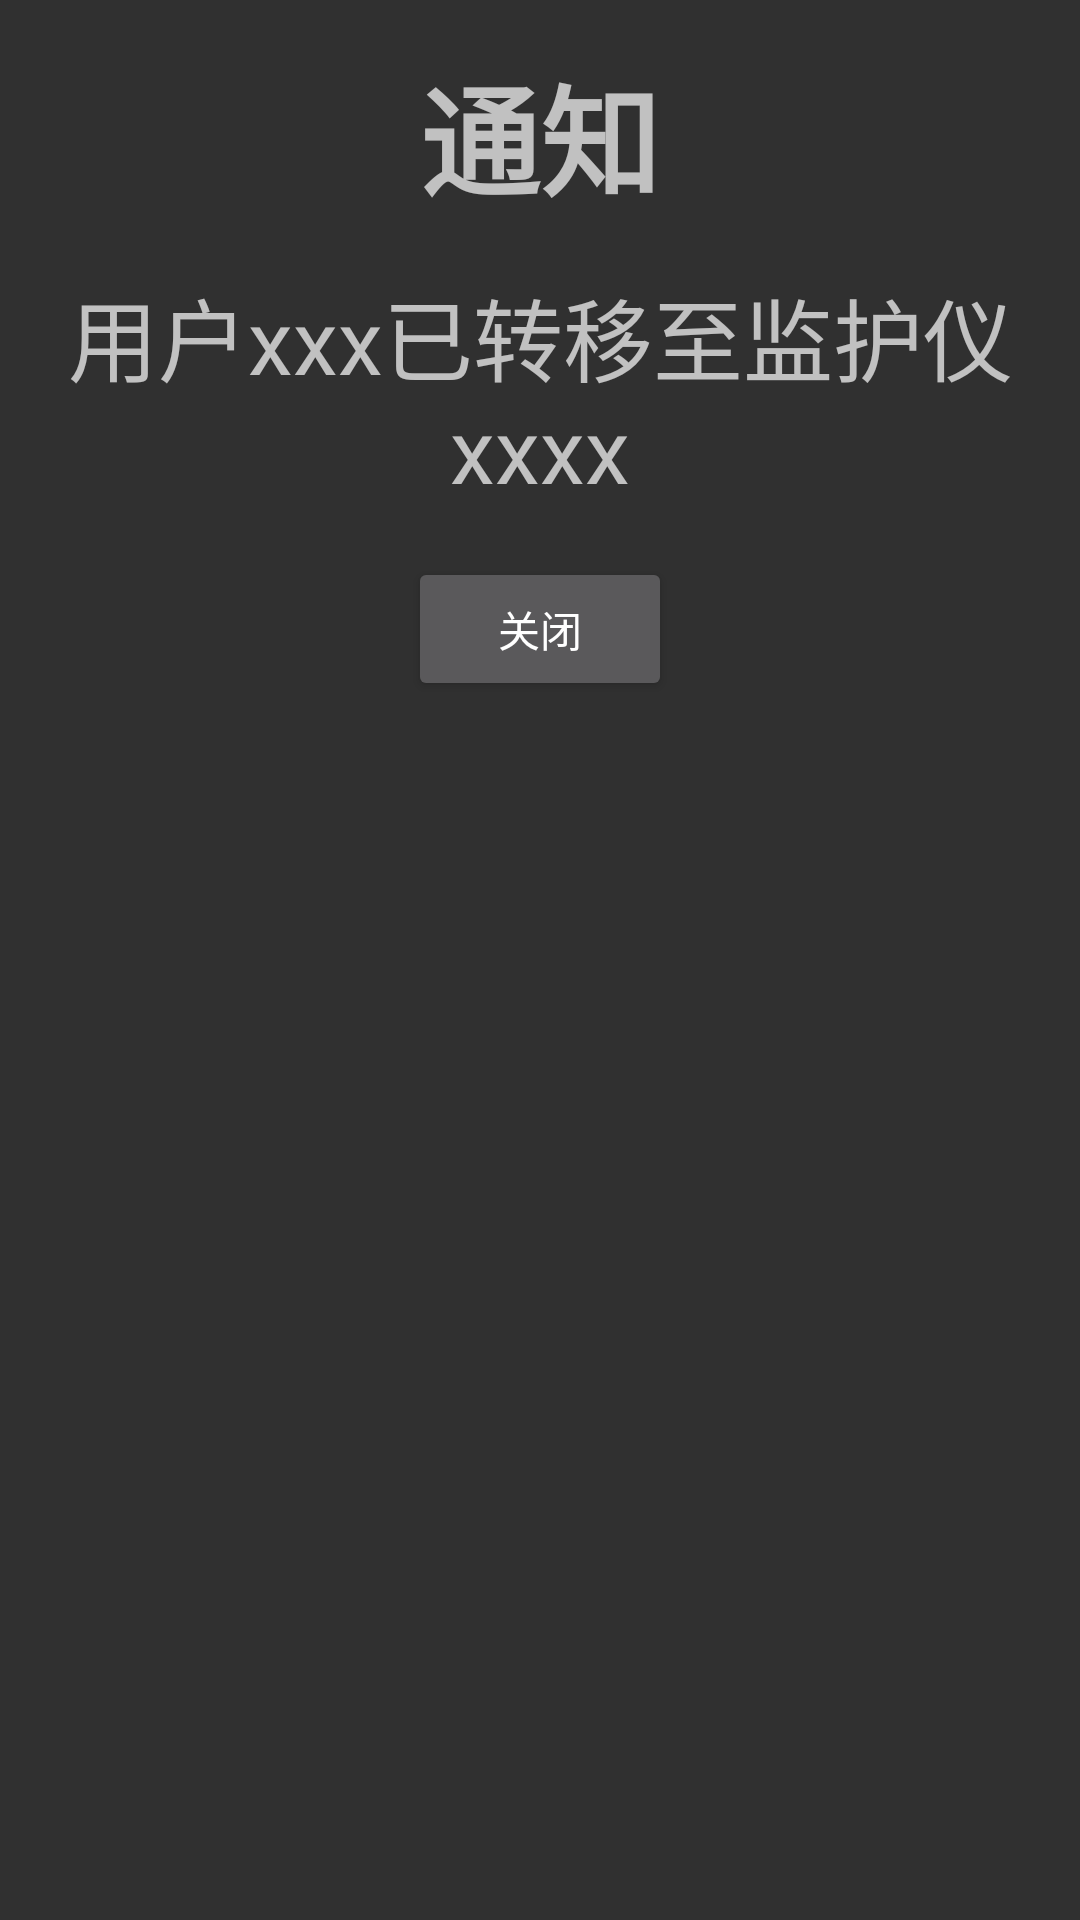

Android layout source for this screen:
<!-- AndroidManifest.xml: application theme Theme.AppCompat.NoActionBar -->
<!-- res/layout/dialog_transfer.xml -->
<LinearLayout xmlns:android="http://schemas.android.com/apk/res/android" android:layout_width="match_parent" android:layout_height="wrap_content" android:orientation="vertical" android:padding="16dp" android:layout_gravity="center">
    <TextView android:id="@+id/dialogTitle" android:layout_width="match_parent" android:layout_height="wrap_content" android:text="通知" android:textSize="40sp" android:textStyle="bold" android:gravity="center" android:layout_marginBottom="16dp"/>
    <TextView android:id="@+id/dialogMessage" android:layout_width="match_parent" android:layout_height="wrap_content" android:text="用户xxx已转移至监护仪xxxx" android:textSize="30sp" android:gravity="center" android:layout_marginBottom="16dp"/>
    <Button android:id="@+id/btnClose" android:layout_width="wrap_content" android:layout_height="wrap_content" android:text="关闭" android:layout_gravity="center"/>
</LinearLayout>
<!-- resources referenced by this layout -->
<resources>

</resources>
